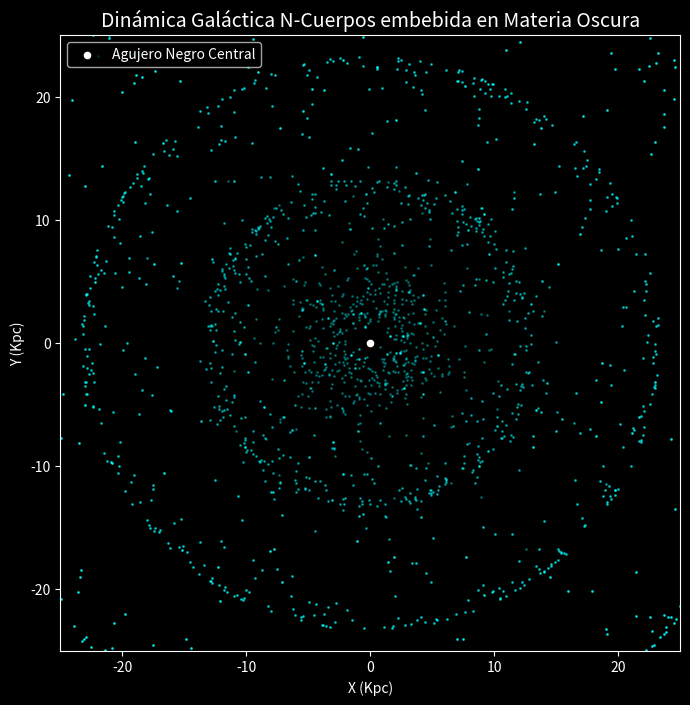

Here is the Python script that generated this plot:
import numpy as np
import matplotlib.pyplot as plt

# Astrofísica Dinámica Estelar: Simulador Leapfrog de Galaxia Espiral
# Modelo cinemático N-cuerpos en un Pozo de Potencial de Materia Oscura (NFW)

N_stars = 500
dt = 0.01
steps = 200

# Masa del Agujero Negro Central Supermasivo
M_SMBH = 1000.0 
# Factor del Halo de Materia Oscura (Mantiene la curva de rotación plana y no Kepleriana)
M_DarkMatter = 5000.0 

np.random.seed(42)
# Distribución radial log-normal de estrellas en el disco
r = np.random.lognormal(mean=1.5, sigma=0.5, size=N_stars)
theta = np.random.uniform(0, 2*np.pi, N_stars)

x = r * np.cos(theta)
y = r * np.sin(theta)

# Velocidad orbital para sostener equilibrio centrífugo
# v = sqrt(G*M(r)/r). En Kepler cae como 1/sqrt(r), pero añadimos la Materia Oscura (M_DM*r).
v_orbital = np.sqrt(M_SMBH / r + M_DarkMatter * (r / (r**2 + 10.0)))
vx = -v_orbital * np.sin(theta)
vy =  v_orbital * np.cos(theta)

plt.figure(figsize=(8, 8))
plt.style.use('dark_background')

# Animamos (ploteando estados inicial e intermedios como capas alfa)
for s in range(steps):
    # Aceleración gravitacional
    r_vec = np.sqrt(x**2 + y**2)
    # Fuerza central (Agujero Negro + Halo DM integrado)
    a_central = -(M_SMBH / r_vec**2 + M_DarkMatter * r_vec / (r_vec**2 + 10.0)**2) 
    
    ax = a_central * (x / r_vec)
    ay = a_central * (y / r_vec)
    
    # Integrador Leapfrog
    vx += ax * dt
    vy += ay * dt
    x += vx * dt
    y += vy * dt
    
    # Renderizado estroboscópico de brazos espirales
    if s % 50 == 0:
        plt.scatter(x, y, s=1, color='cyan', alpha=0.3 + 0.6*(s/steps))

plt.scatter([0], [0], color='white', s=20, label="Agujero Negro Central")
plt.title("Dinámica Galáctica N-Cuerpos embebida en Materia Oscura", color='white', fontsize=14)
plt.xlabel("X (Kpc)")
plt.ylabel("Y (Kpc)")
plt.legend()
plt.xlim(-25, 25)
plt.ylim(-25, 25)
plt.show()

# FÍSICA: Sin la inyección analítica de la gravedad del "Halo de Materia Oscura", 
# las estrellas de la periferia saldrían disparadas al espacio por fuerza centrífuga 
# o rotarían extremadamente lentas (Decaimiento de Kepler), despedazando el disco galáctico.
